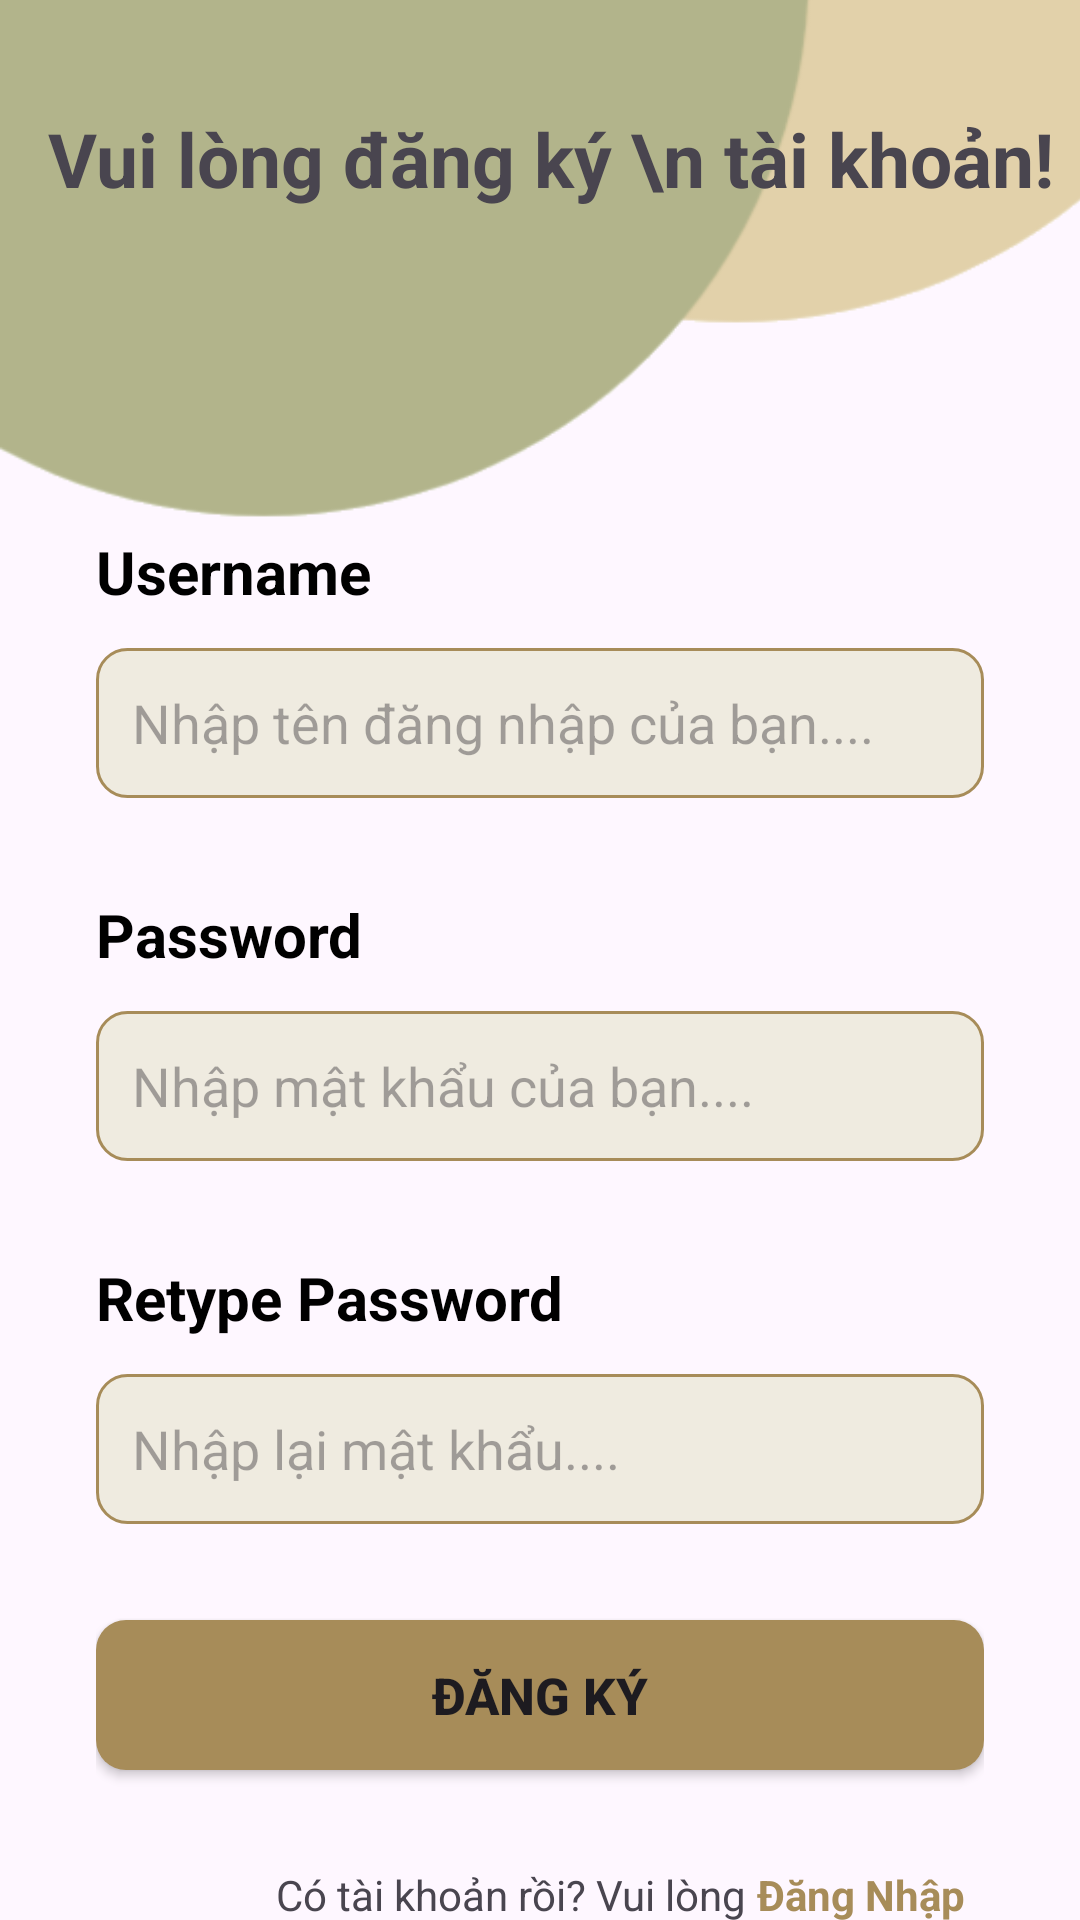

Layout XML and referenced resources for this Android screen:
<!-- AndroidManifest.xml: application theme Theme.QuanLyBanSach -->
<!-- res/layout/signup_page.xml -->
<?xml version="1.0" encoding="utf-8"?>
<androidx.constraintlayout.widget.ConstraintLayout xmlns:android="http://schemas.android.com/apk/res/android"
    xmlns:app="http://schemas.android.com/apk/res-auto"
    xmlns:tools="http://schemas.android.com/tools"
    android:layout_width="match_parent"
    android:layout_height="match_parent">

    <ImageView
        android:id="@+id/imageView"
        android:layout_width="416dp"
        android:layout_height="200dp"
        android:scaleType="centerCrop"
        app:layout_constraintEnd_toEndOf="parent"
        app:layout_constraintHorizontal_bias="0.0"
        app:layout_constraintStart_toStartOf="parent"
        app:layout_constraintTop_toTopOf="parent"
        app:srcCompat="@drawable/bg_round" />

    <TextView
        android:id="@+id/textView"
        android:layout_width="wrap_content"
        android:layout_height="wrap_content"
        android:layout_marginStart="16dp"
        android:layout_marginTop="36dp"
        android:text="Vui lòng đăng ký \n tài khoản!"
        android:textSize="25dp"
        android:textStyle="bold"
        app:layout_constraintStart_toStartOf="parent"
        app:layout_constraintTop_toTopOf="parent" />

    <LinearLayout
        android:id="@+id/linearLayout"
        android:layout_width="match_parent"
        android:layout_height="550dp"
        android:orientation="vertical"
        android:layout_marginLeft="32dp"
        android:layout_marginRight="32dp"
        app:layout_constraintBottom_toBottomOf="parent"
        app:layout_constraintTop_toBottomOf="@+id/imageView">

        <TextView
            android:id="@+id/tvEmail"
            android:layout_width="match_parent"
            android:layout_height="wrap_content"
            android:text="Username"
            android:textColor="#000000"
            android:textStyle="bold"
            android:textSize="20dp"
            android:layout_marginTop="32dp"/>

        <EditText
            android:id="@+id/edtUsername"
            android:layout_width="match_parent"
            android:layout_height="50dp"
            android:textSize="18sp"
            android:padding="12dp"
            android:layout_marginTop="12dp"
            android:ems="10"
            android:inputType="text"
            android:textColor="#707070"
            android:background="@drawable/edittext_background"
            android:hint="Nhập tên đăng nhập của bạn...."/>

        <TextView
            android:id="@+id/tvPassword"
            android:layout_width="match_parent"
            android:layout_height="wrap_content"
            android:text="Password"
            android:layout_marginTop="32dp"
            android:textColor="#000000"
            android:textStyle="bold"
            android:textSize="20dp"
            />

        <EditText
            android:id="@+id/edtPassword"
            android:layout_width="match_parent"
            android:layout_height="50dp"
            android:textSize="18sp"
            android:padding="12dp"
            android:layout_marginTop="12dp"
            android:ems="10"
            android:inputType="text"
            android:textColor="#707070"
            android:background="@drawable/edittext_background"
            android:hint="Nhập mật khẩu của bạn...."/>

        <TextView
            android:id="@+id/tvName"
            android:layout_width="match_parent"
            android:layout_height="wrap_content"
            android:text="Retype Password"
            android:textColor="#000000"
            android:textStyle="bold"
            android:textSize="20dp"
            android:layout_marginTop="32dp"/>

        <EditText
            android:id="@+id/edtRepass"
            android:layout_width="match_parent"
            android:layout_height="50dp"
            android:textSize="18sp"
            android:padding="12dp"
            android:layout_marginTop="12dp"
            android:ems="10"
            android:inputType="text"
            android:textColor="#707070"
            android:background="@drawable/edittext_background"
            android:hint="Nhập lại mật khẩu...."/>


        <androidx.appcompat.widget.AppCompatButton
            android:id="@+id/btnSignup"
            android:layout_width="match_parent"
            android:layout_height="50dp"
            android:text="Đăng ký"
            android:layout_marginTop="32dp"
            android:background="@drawable/btn_login"
            android:textStyle="bold"
            android:textSize="17sp"/>

        <LinearLayout
            android:layout_width="wrap_content"
            android:layout_height="24dp"
            android:layout_marginStart="60dp"
            android:layout_weight="0.5"
            android:orientation="horizontal">

            <TextView
                android:id="@+id/tvSign"
                android:layout_width="match_parent"
                android:layout_height="wrap_content"
                android:layout_marginTop="32dp"
                android:text="Có tài khoản rồi? Vui lòng "
                android:textAlignment="center" />

            <TextView
                android:id="@+id/tvLogin"
                android:layout_width="match_parent"
                android:layout_height="wrap_content"
                android:layout_marginTop="32dp"
                android:text="Đăng Nhập"
                android:textAlignment="center"
                android:textColor="#A78C59"
                android:textStyle="bold" />
        </LinearLayout>
    </LinearLayout>
</androidx.constraintlayout.widget.ConstraintLayout>
<!-- resources referenced by this layout -->
<resources>
  <!-- drawable bg_round: jpg bitmap (drawable, 7676 bytes) -->
  <!-- drawable btn_login (drawable) -->
  <?xml version="1.0" encoding="utf-8"?>
  <selector xmlns:android="http://schemas.android.com/apk/res/android">
      <item>
          <shape android:shape="rectangle">
              <solid android:color="#A78C59"/>
              <corners android:radius="10dp"/>
          </shape>
      </item>
  </selector>
  <!-- drawable edittext_background (drawable) -->
  <?xml version="1.0" encoding="utf-8"?>
  <selector xmlns:android="http://schemas.android.com/apk/res/android">
      <item>
          <shape android:shape="rectangle">
              <solid android:color="#EFEBE0"/>
              <corners android:radius="10dp"/>
              <stroke android:color="#A78C59" android:width="1dp"/>
          </shape>
      </item>
  </selector>
  <style name="Theme.QuanLyBanSach" parent="Base.Theme.QuanLyBanSach" />
  <style name="Base.Theme.QuanLyBanSach" parent="Theme.Material3.DayNight.NoActionBar">
          
          
      </style>
</resources>
